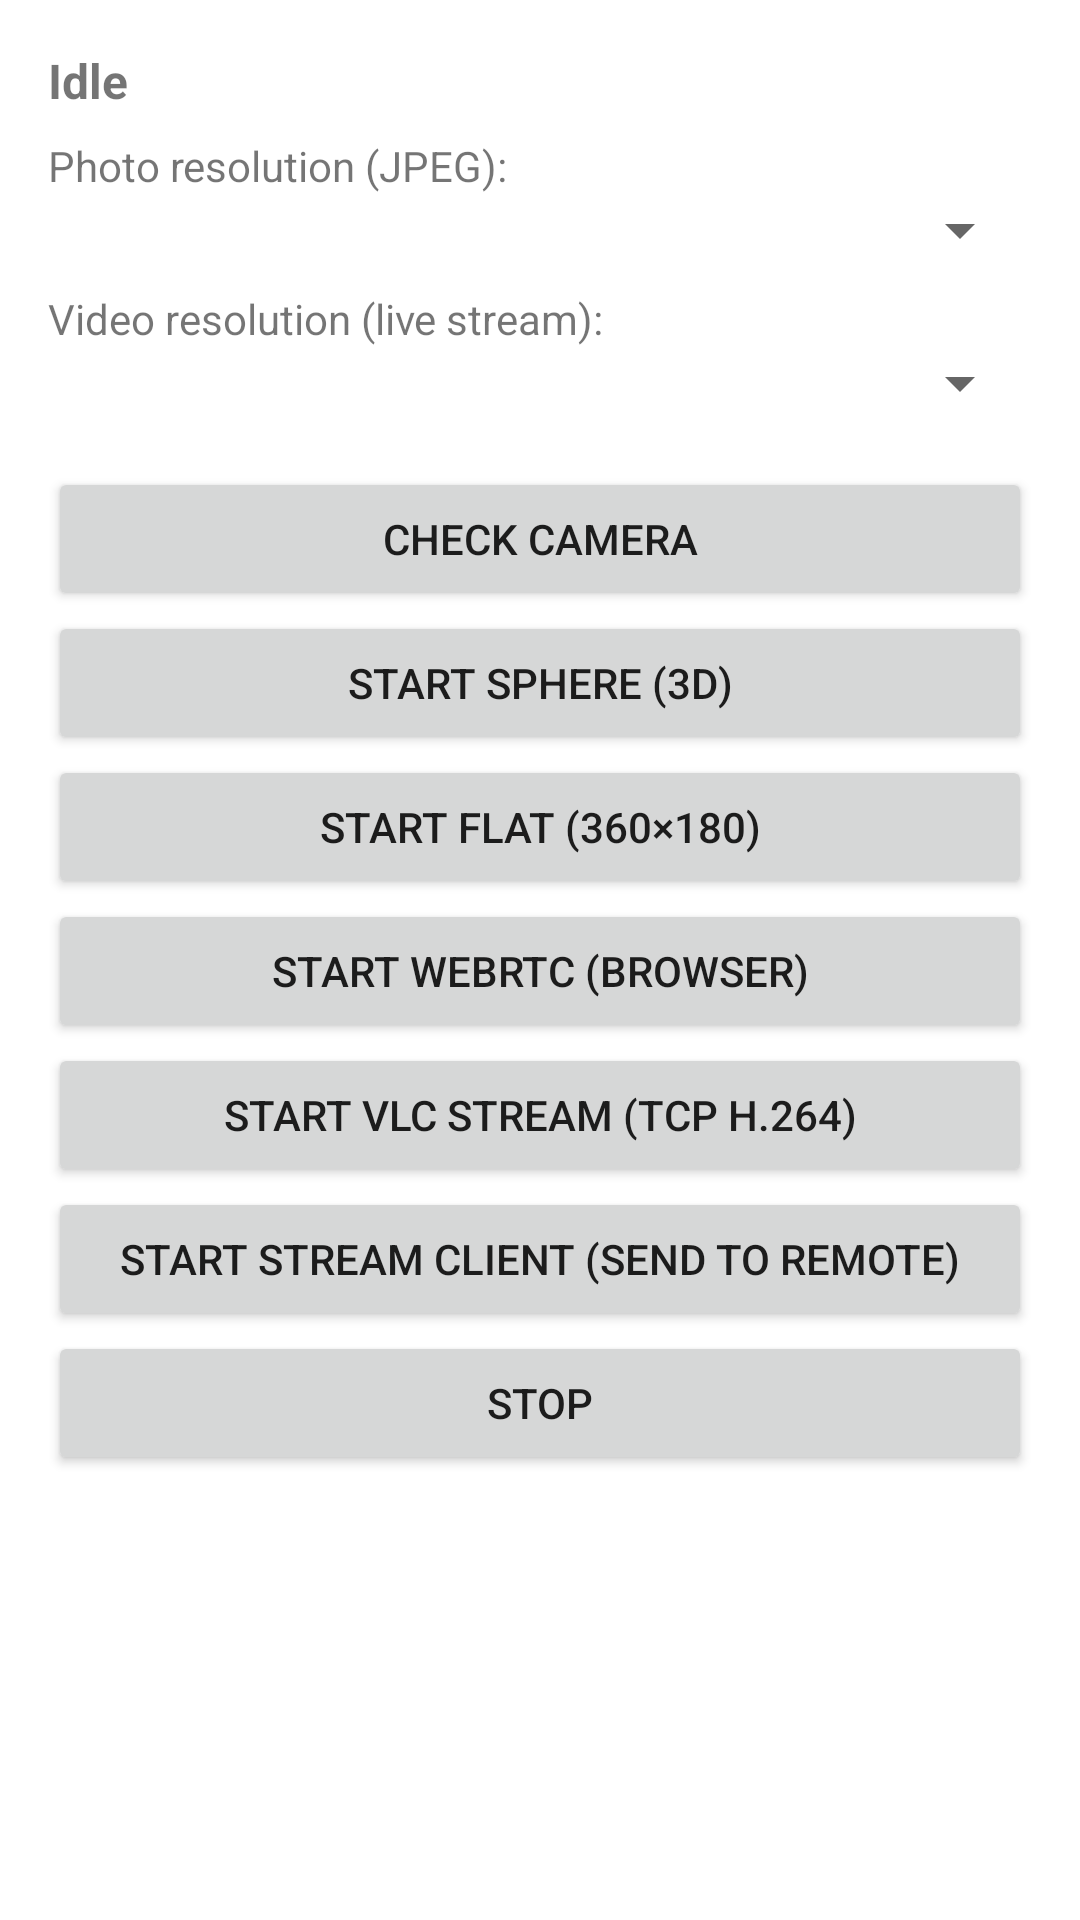

This screen was rendered from an Android layout file. Write that file and the resources it references.
<!-- AndroidManifest.xml: application theme Theme.Live360Viewer -->
<!-- res/layout/activity_main.xml -->
<?xml version="1.0" encoding="utf-8"?>
<ScrollView xmlns:android="http://schemas.android.com/apk/res/android"
    android:layout_width="match_parent"
    android:layout_height="match_parent"
    android:fillViewport="true">

    <LinearLayout
        android:layout_width="match_parent"
        android:layout_height="wrap_content"
        android:orientation="vertical"
        android:padding="16dp">

        <TextView
            android:id="@+id/tvStatus"
            android:layout_width="match_parent"
            android:layout_height="wrap_content"
            android:text="@string/status_idle"
            android:textStyle="bold"
            android:textSize="16sp"
            android:paddingBottom="8dp" />

        
        <TextView
            android:layout_width="wrap_content"
            android:layout_height="wrap_content"
            android:text="Photo resolution (JPEG):" />

        <Spinner
            android:id="@+id/spPhotoRes"
            android:layout_width="match_parent"
            android:layout_height="wrap_content"
            android:layout_marginBottom="8dp" />

        
        <TextView
            android:layout_width="wrap_content"
            android:layout_height="wrap_content"
            android:text="Video resolution (live stream):" />

        <Spinner
            android:id="@+id/spVideoRes"
            android:layout_width="match_parent"
            android:layout_height="wrap_content"
            android:layout_marginBottom="16dp" />

        
        <Button
            android:id="@+id/btnConnect"
            android:layout_width="match_parent"
            android:layout_height="wrap_content"
            android:text="Check camera" />

        <Button
            android:id="@+id/btnStartSphere"
            android:layout_width="match_parent"
            android:layout_height="wrap_content"
            android:text="Start Sphere (3D)" />

        <Button
            android:id="@+id/btnStartFlat"
            android:layout_width="match_parent"
            android:layout_height="wrap_content"
            android:text="Start Flat (360×180)" />

        <Button
            android:id="@+id/btnStartWebRtc"
            android:layout_width="match_parent"
            android:layout_height="wrap_content"
            android:text="Start WebRTC (Browser)" />

        <Button
            android:id="@+id/btnStartVlc"
            android:layout_width="match_parent"
            android:layout_height="wrap_content"
            android:text="Start VLC Stream (TCP H.264)" />

        <Button
            android:id="@+id/btnStartClient"
            android:layout_width="match_parent"
            android:layout_height="wrap_content"
            android:text="Start Stream Client (send to remote)" />

        <Button
            android:id="@+id/btnStop"
            android:layout_width="match_parent"
            android:layout_height="wrap_content"
            android:text="Stop" />

        
        <TextView
            android:id="@+id/tvLog"
            android:layout_width="match_parent"
            android:layout_height="wrap_content"
            android:layout_marginTop="16dp"
            android:fontFamily="monospace"
            android:textSize="11sp"
            android:textIsSelectable="true" />

    </LinearLayout>
</ScrollView>
<!-- resources referenced by this layout -->
<resources>
  <string name="status_idle">Idle</string>
  <style name="Theme.Live360Viewer" parent="Theme.MaterialComponents.DayNight.NoActionBar">
          <item name="colorPrimary">@color/purple_500</item>
          <item name="colorPrimaryVariant">@color/purple_700</item>
          <item name="colorOnPrimary">@color/white</item>
          <item name="colorSecondary">@color/teal_200</item>
          <item name="colorSecondaryVariant">@color/teal_700</item>
          <item name="colorOnSecondary">@color/black</item>
          <item name="android:statusBarColor" tools:targetApi="l">?attr/colorPrimaryVariant</item>
      </style>
  <!-- not gathered from this repository: default colours our renderer supplied (Android Studio template values) -->
  <color name="purple_500">#FF6200EE</color>
  <color name="purple_700">#FF3700B3</color>
  <color name="teal_200">#FF03DAC5</color>
  <color name="teal_700">#FF018786</color>
  <color name="black">#FF000000</color>
  <color name="white">#FFFFFFFF</color>
</resources>
